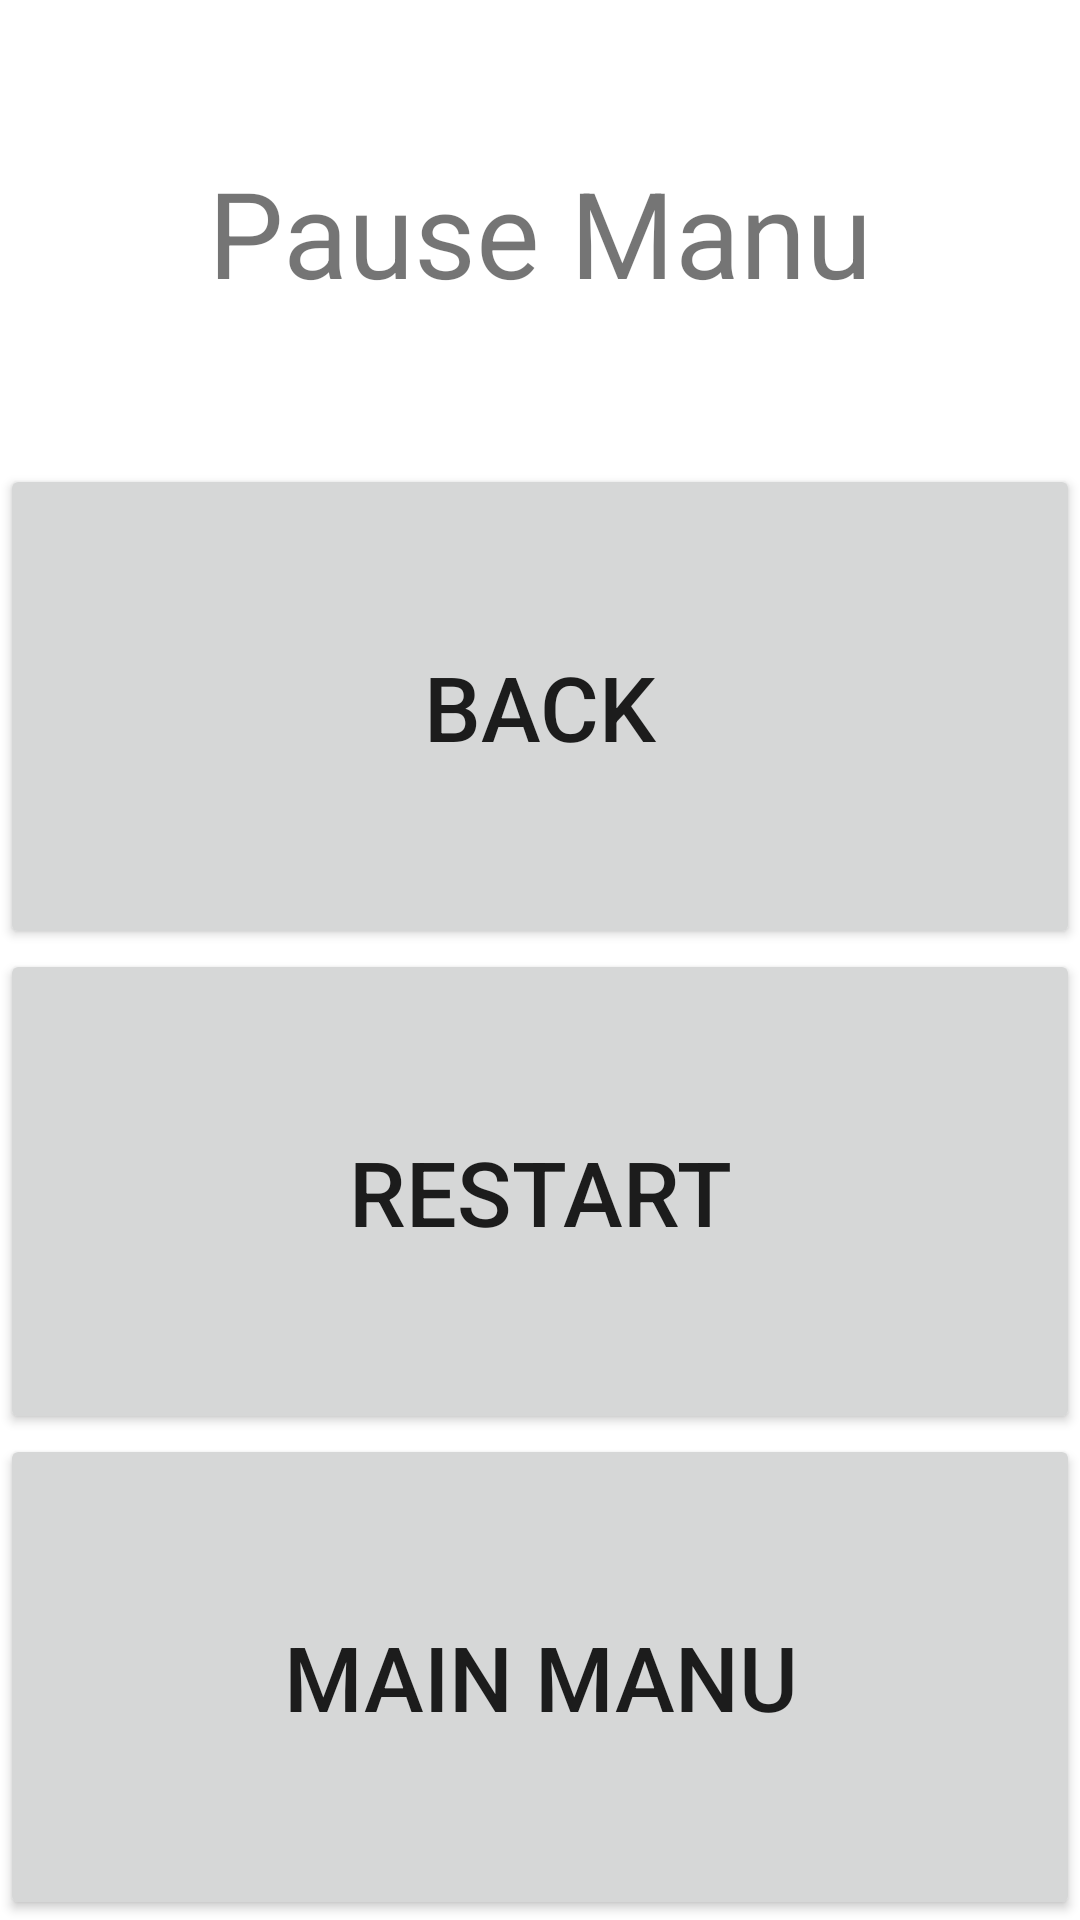

The Android layout XML behind this screen, and the referenced resources:
<!-- AndroidManifest.xml: application theme Theme.InfoMatch -->
<!-- res/layout/pause_game.xml -->
<?xml version="1.0" encoding="utf-8"?>
<LinearLayout xmlns:android="http://schemas.android.com/apk/res/android"
    android:layout_width="match_parent"
    android:layout_height="match_parent"
    android:orientation="vertical"
    android:gravity="center_horizontal">

    <TextView
        android:id="@+id/pauseView"
        android:layout_width="match_parent"
        android:layout_height="wrap_content"
        android:layout_weight="1"
        android:text="@string/pause_manu"
        android:gravity="center"
        android:textSize="40dp"/>

    <Button
        android:id="@+id/return_btn"
        android:layout_width="match_parent"
        android:layout_height="wrap_content"
        android:layout_weight="1"
        android:text="@string/back"
        android:textSize="30dp"/>

    <Button
        android:id="@+id/restart_btn"
        android:layout_width="match_parent"
        android:layout_height="wrap_content"
        android:layout_weight="1"
        android:text="@string/restart"
        android:textSize="30dp"/>

    <Button
        android:id="@+id/main_manu_btn"
        android:layout_width="match_parent"
        android:layout_height="wrap_content"
        android:layout_weight="1"
        android:text="@string/main_manu"
        android:textSize="30dp"/>
</LinearLayout>
<!-- resources referenced by this layout -->
<resources>
  <string name="back">back</string>
  <string name="main_manu">Main Manu</string>
  <string name="pause_manu">Pause Manu</string>
  <string name="restart">Restart</string>
  <style name="Theme.InfoMatch" parent="Theme.MaterialComponents.DayNight.DarkActionBar">
          
          <item name="colorPrimary">@color/purple_500</item>
          <item name="colorPrimaryVariant">@color/purple_700</item>
          <item name="colorOnPrimary">@color/white</item>
          
          <item name="colorSecondary">@color/teal_200</item>
          <item name="colorSecondaryVariant">@color/teal_700</item>
          <item name="colorOnSecondary">@color/white</item>
          
          <item name="android:statusBarColor">?attr/colorPrimaryVariant</item>
          
      </style>
  <!-- not gathered from this repository: default colours our renderer supplied (Android Studio template values) -->
  <color name="purple_500">#FF6200EE</color>
  <color name="purple_700">#FF3700B3</color>
  <color name="teal_200">#FF03DAC5</color>
  <color name="teal_700">#FF018786</color>
  <color name="white">#FFFFFFFF</color>
</resources>
